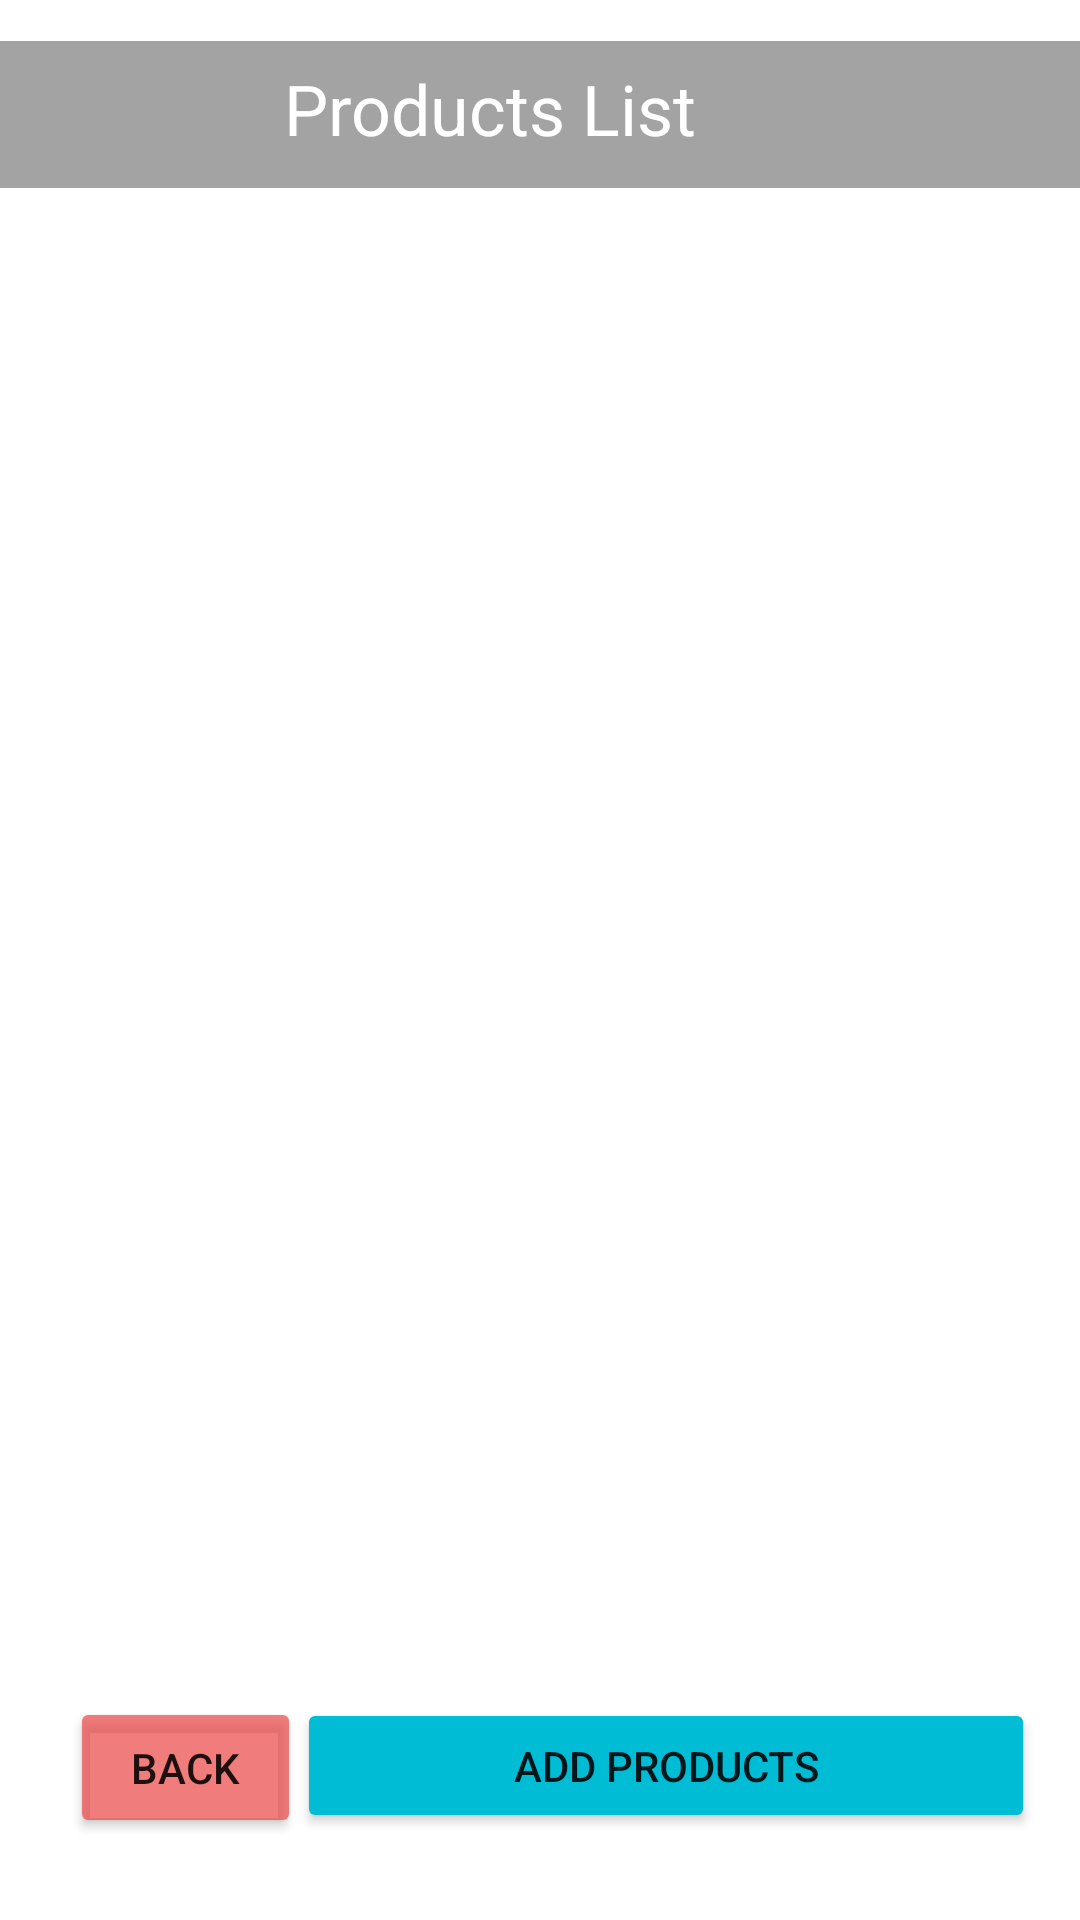

This screen was rendered from an Android layout file. Write that file and the resources it references.
<!-- AndroidManifest.xml: application theme Theme.Cupcake -->
<!-- res/layout/activity_admin_products.xml -->
<?xml version="1.0" encoding="utf-8"?>
<androidx.constraintlayout.widget.ConstraintLayout xmlns:android="http://schemas.android.com/apk/res/android"
    xmlns:app="http://schemas.android.com/apk/res-auto"
    xmlns:tools="http://schemas.android.com/tools"
    android:layout_width="match_parent"
    android:layout_height="match_parent"
    tools:context=".Admin_Products"
    android:background="@drawable/marta">

    <Button
        android:id="@+id/BtnAddPro"
        android:layout_width="246dp"
        android:layout_height="45dp"
        android:text="Add Products"
        android:backgroundTint="#00BCD4"
        app:layout_constraintBottom_toBottomOf="parent"
        app:layout_constraintEnd_toEndOf="parent"
        app:layout_constraintHorizontal_bias="0.869"
        app:layout_constraintStart_toStartOf="parent"
        app:layout_constraintTop_toTopOf="parent"
        app:layout_constraintVertical_bias="0.951" />

    <Button
        android:id="@+id/btnPback"
        android:layout_width="77dp"
        android:layout_height="47dp"
        android:text="Back"
        android:backgroundTint="#B9EB4D4B"
        app:layout_constraintBottom_toBottomOf="parent"
        app:layout_constraintEnd_toEndOf="parent"
        app:layout_constraintHorizontal_bias="0.083"
        app:layout_constraintStart_toStartOf="parent"
        app:layout_constraintTop_toTopOf="parent"
        app:layout_constraintVertical_bias="0.954" />

    <TextView
        android:id="@+id/textView13"
        android:layout_width="418dp"
        android:layout_height="49dp"
        android:background="#A3A3A3"
        android:textSize="80px"
        app:layout_constraintBottom_toBottomOf="parent"
        app:layout_constraintEnd_toEndOf="parent"
        app:layout_constraintHorizontal_bias="0.6"
        app:layout_constraintStart_toStartOf="parent"
        app:layout_constraintTop_toTopOf="parent"
        app:layout_constraintVertical_bias="0.023" />

    <TextView
        android:id="@+id/textView14"
        android:layout_width="171dp"
        android:layout_height="35dp"
        android:text="Products List"
        android:textColor="@color/white"
        android:textSize="70px"
        app:layout_constraintBottom_toBottomOf="parent"
        app:layout_constraintEnd_toEndOf="parent"
        app:layout_constraintStart_toStartOf="parent"
        app:layout_constraintTop_toTopOf="parent"
        app:layout_constraintVertical_bias="0.034" />

    <ListView
        android:id="@+id/ProductsList"
        android:layout_width="348dp"
        android:layout_height="528dp"
        app:layout_constraintBottom_toBottomOf="parent"
        app:layout_constraintEnd_toEndOf="parent"
        app:layout_constraintHorizontal_bias="0.492"
        app:layout_constraintStart_toStartOf="parent"
        app:layout_constraintTop_toTopOf="parent"
        app:layout_constraintVertical_bias="0.448" />

</androidx.constraintlayout.widget.ConstraintLayout>
<!-- resources referenced by this layout -->
<resources>
  <style name="Theme.Cupcake" parent="Theme.MaterialComponents.DayNight.DarkActionBar">
          
          <item name="colorPrimary">@color/purple_500</item>
          <item name="colorPrimaryVariant">@color/purple_700</item>
          <item name="colorOnPrimary">@color/white</item>
          
          <item name="colorSecondary">@color/teal_200</item>
          <item name="colorSecondaryVariant">@color/teal_700</item>
          <item name="colorOnSecondary">@color/black</item>
          
          <item name="android:statusBarColor" tools:targetApi="l">?attr/colorPrimaryVariant</item>
          
      </style>
  <!-- not gathered from this repository: default colours our renderer supplied (Android Studio template values) -->
  <color name="purple_500">#FF6200EE</color>
  <color name="purple_700">#FF3700B3</color>
  <color name="teal_200">#FF03DAC5</color>
  <color name="teal_700">#FF018786</color>
  <color name="black">#FF000000</color>
  <color name="white">#FFFFFFFF</color>
</resources>
